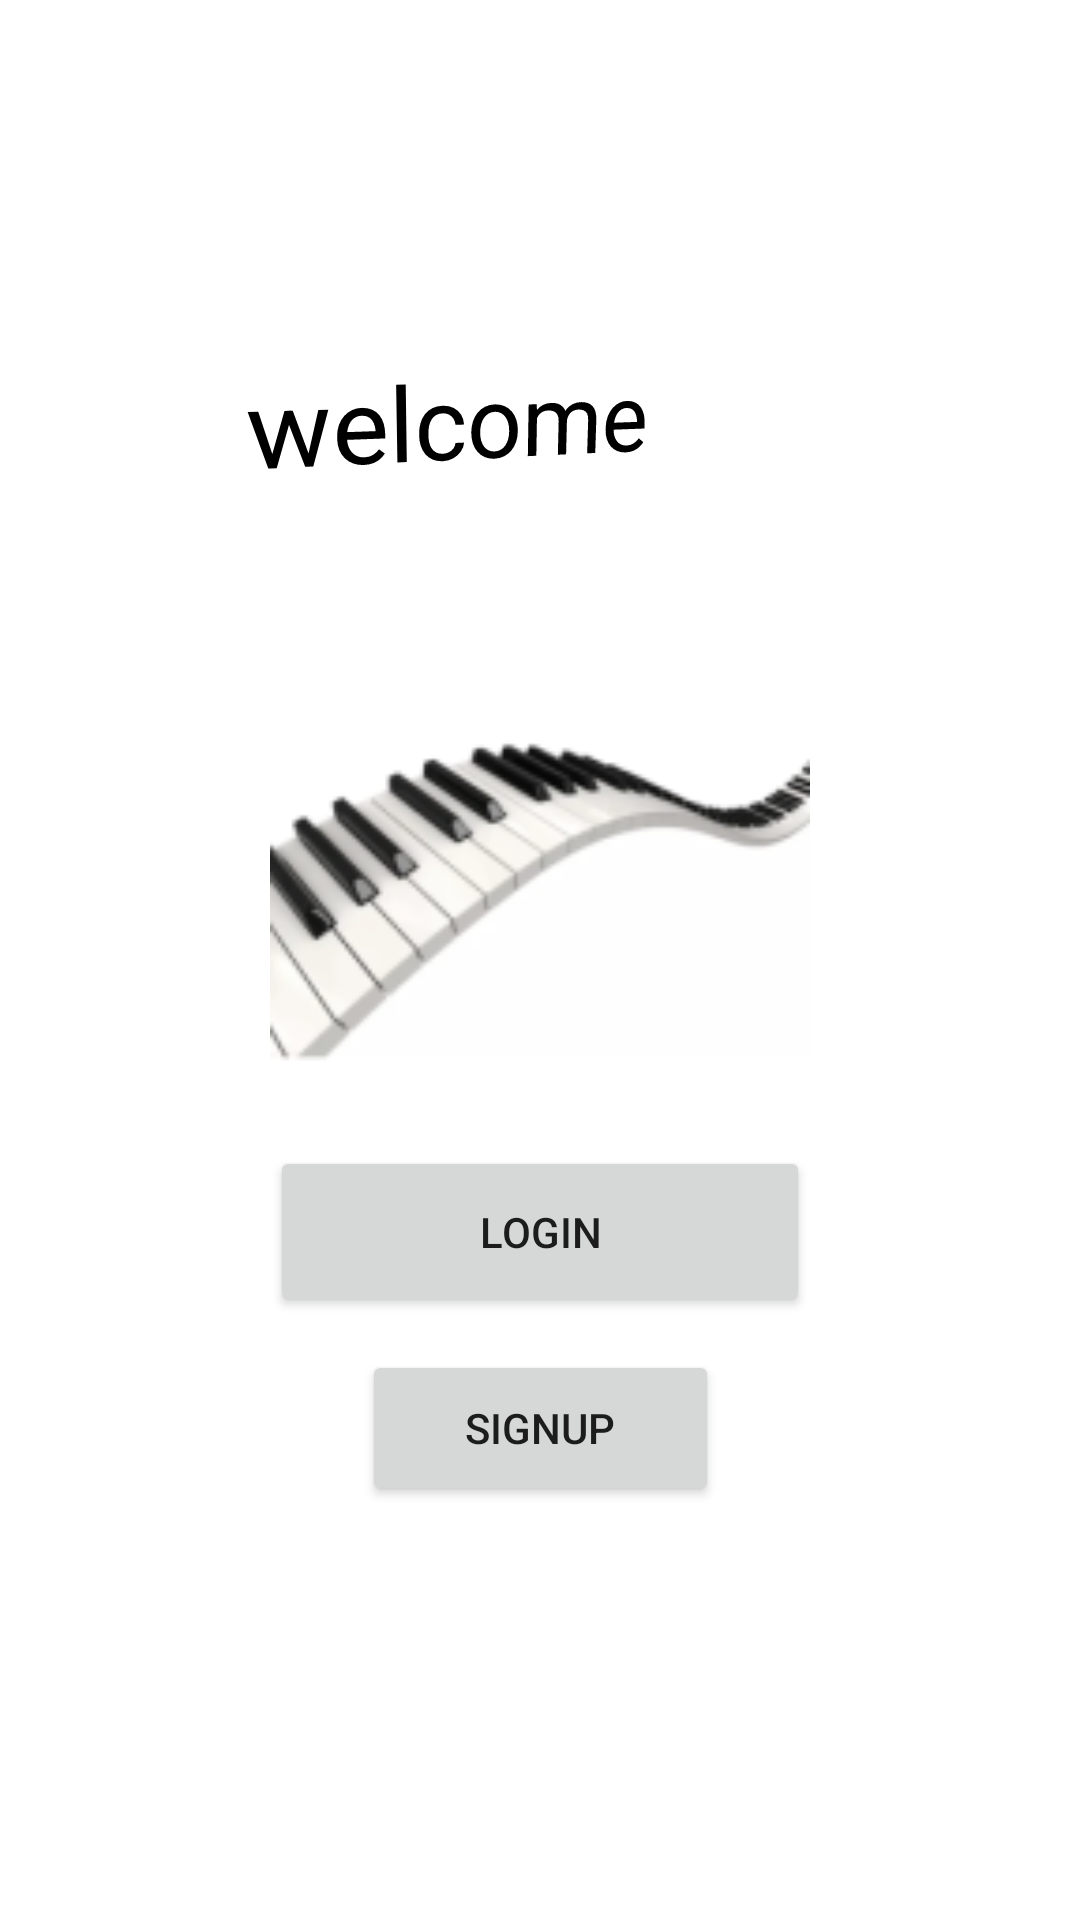

Produce the Android XML layout that renders to this screen, including the resource entries it uses.
<!-- AndroidManifest.xml: application theme Theme.PianoPlayer -->
<!-- res/layout/activity_main.xml -->
<?xml version="1.0" encoding="utf-8"?>
<androidx.constraintlayout.widget.ConstraintLayout xmlns:android="http://schemas.android.com/apk/res/android"
    xmlns:app="http://schemas.android.com/apk/res-auto"
    xmlns:tools="http://schemas.android.com/tools"
    android:layout_width="match_parent"
    android:layout_height="match_parent"
    tools:context=".MainActivity">

    <Button
        android:id="@+id/button"
        android:layout_width="119dp"
        android:layout_height="52dp"
        android:layout_marginBottom="138dp"
        android:onClick="Signup"
        android:text="@string/signup"
        app:layout_constraintBottom_toBottomOf="parent"
        app:layout_constraintEnd_toEndOf="parent"
        app:layout_constraintStart_toStartOf="parent"
        app:layout_constraintTop_toBottomOf="@+id/button2"
        tools:ignore="OnClick" />

    <ImageView
        android:id="@+id/imageView2"
        android:layout_width="0dp"
        android:layout_height="0dp"
        android:layout_marginStart="76dp"
        android:layout_marginEnd="76dp"
        android:visibility="visible"
        app:layout_constraintBottom_toTopOf="@+id/button2"
        app:layout_constraintEnd_toEndOf="parent"
        app:layout_constraintHorizontal_bias="0.0"
        app:layout_constraintStart_toStartOf="parent"
        app:layout_constraintTop_toBottomOf="@+id/textView"
        app:srcCompat="@mipmap/ic_launcher"
        tools:ignore="MissingConstraints"
        tools:visibility="visible" />

    <TextView
        android:id="@+id/textView"
        android:layout_width="235dp"
        android:gravity="center"
        android:layout_height="54dp"
        android:layout_marginTop="113dp"
        android:layout_marginEnd="88dp"
        android:layout_marginBottom="35dp"
        android:rotationX="-8"
        android:rotationY="13"
        android:text="@string/welcome"
        android:textAppearance="@style/TextAppearance.AppCompat.Display1"
        android:textColor="@color/black"
        app:layout_constraintBottom_toTopOf="@+id/imageView2"
        app:layout_constraintEnd_toEndOf="parent"
        app:layout_constraintTop_toTopOf="parent" />

    <Button
        android:id="@+id/button2"
        android:layout_width="180dp"
        android:layout_height="57dp"
        android:layout_marginBottom="11dp"
        android:onClick="Login"
        android:text="@string/login"
        app:layout_constraintBottom_toTopOf="@+id/button"
        app:layout_constraintEnd_toEndOf="parent"
        app:layout_constraintStart_toStartOf="parent"
        app:layout_constraintTop_toBottomOf="@+id/imageView2"
        tools:ignore="OnClick" />


</androidx.constraintlayout.widget.ConstraintLayout>
<!-- resources referenced by this layout -->
<resources>
  <!-- mipmap ic_launcher: png bitmap (mipmap-hdpi, 4313 bytes) -->
  <string name="login">login</string>
  <string name="signup">signup</string>
  <string name="welcome">welcome</string>
  <style name="Theme.PianoPlayer" parent="Theme.MaterialComponents.DayNight.DarkActionBar">
          
          <item name="colorPrimary">@color/purple_500</item>
          <item name="colorPrimaryVariant">@color/purple_700</item>
          <item name="colorOnPrimary">@color/white</item>
          
          <item name="colorSecondary">@color/teal_200</item>
          <item name="colorSecondaryVariant">@color/teal_700</item>
          <item name="colorOnSecondary">@color/black</item>
          
          <item name="android:statusBarColor" tools:targetApi="l">?attr/colorPrimaryVariant</item>
          
      </style>
  <!-- not gathered from this repository: default colours our renderer supplied (Android Studio template values) -->
  <color name="purple_500">#FF6200EE</color>
  <color name="purple_700">#FF3700B3</color>
  <color name="teal_200">#FF03DAC5</color>
  <color name="teal_700">#FF018786</color>
  <color name="black">#FF000000</color>
  <color name="white">#FFFFFFFF</color>
</resources>
